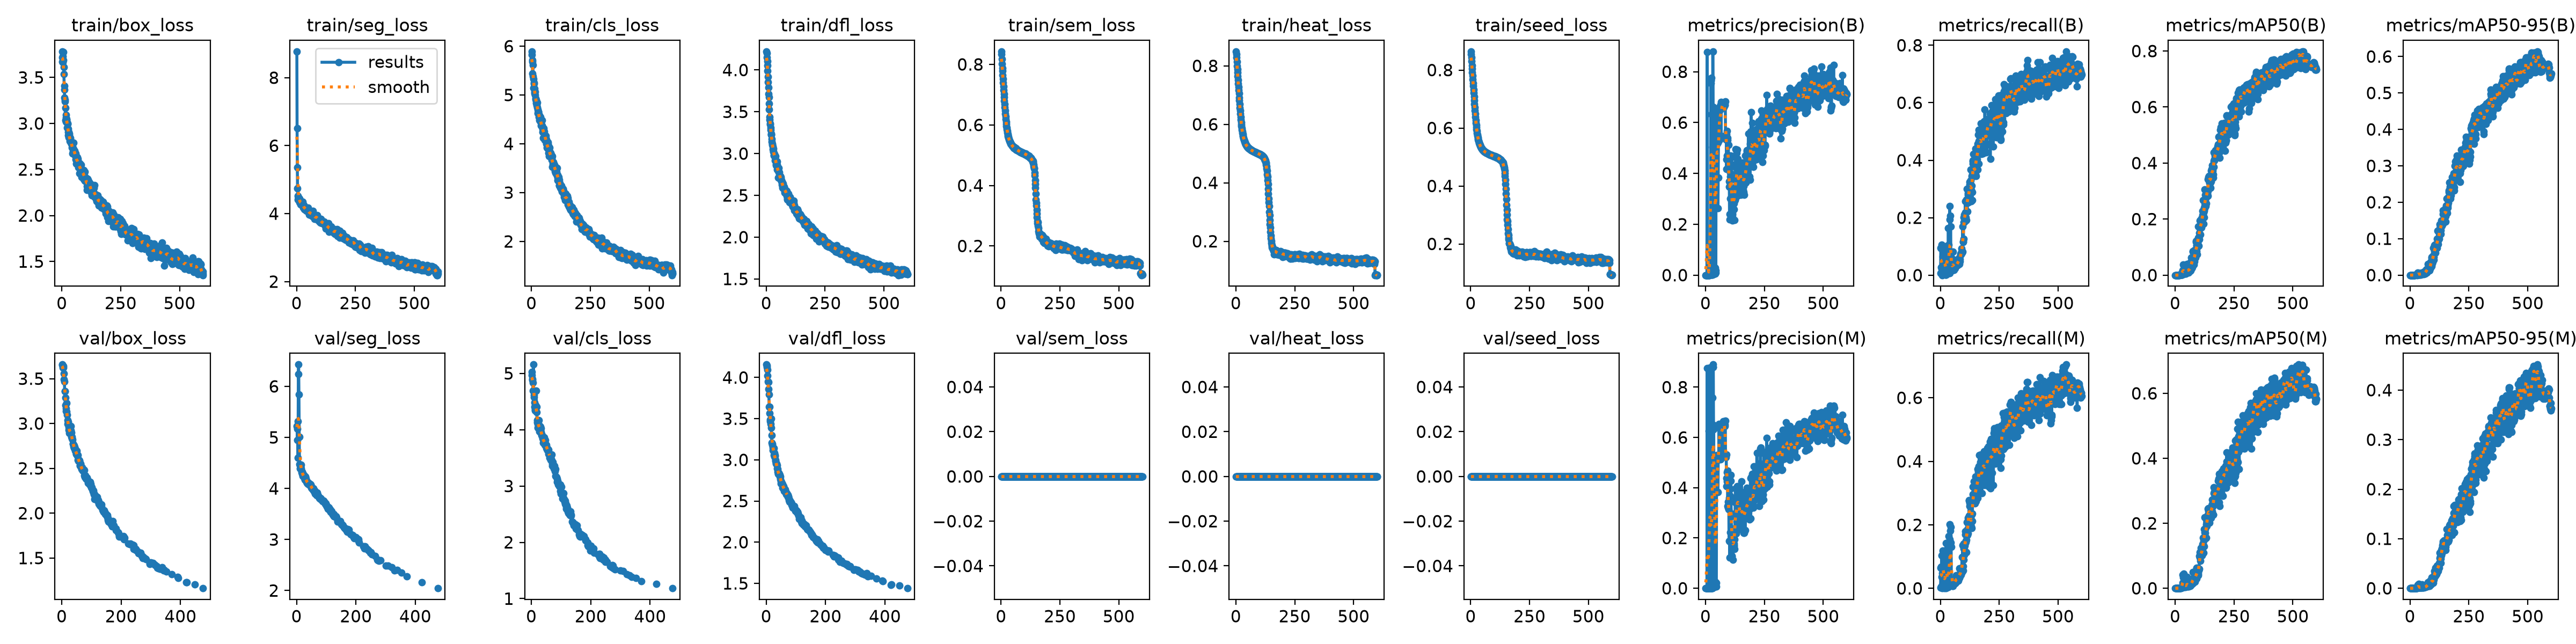

The table this chart was drawn from, first rows:
epoch, time, train/box_loss, train/seg_loss, train/cls_loss, train/dfl_loss, train/sem_loss, train/heat_loss, train/seed_loss, metrics/precision(B), metrics/recall(B), metrics/mAP50(B), metrics/mAP50-95(B), metrics/precision(M), metrics/recall(M), metrics/mAP50(M), metrics/mAP50-95(M), val/box_loss, val/seg_loss, val/cls_loss, val/dfl_loss, val/sem_loss, val/heat_loss, val/seed_loss
1, 58.7, 3.668, 8.773, 5.893, 4.222, 0.8428, 0.8492, 0.8642, 8e-05, 0.00721, 0, 0, 8e-05, 0.00277, 0, 0, 3.655, 5.219, 5.027, 4.157, 0, 0, 0
2, 111.6, 3.718, 6.513, 5.822, 4.204, 0.833, 0.8403, 0.8551, 8e-05, 0.09534, 3e-05, 1e-05, 9e-05, 0.06487, 1e-05, 0, 3.657, 5.165, 4.965, 4.146, 0, 0, 0
3, 164.6, 3.783, 5.36, 5.684, 4.148, 0.8173, 0.8282, 0.843, 2e-05, 0.09375, 3e-05, 1e-05, 8e-05, 0.06809, 2e-05, 1e-05, 3.644, 4.946, 4.884, 4.125, 0, 0, 0
4, 217.6, 3.73, 4.737, 5.71, 4.103, 0.8025, 0.8141, 0.8308, 4e-05, 0.02796, 1e-05, 0, 1e-05, 0.00481, 0, 0, 3.624, 5.312, 4.903, 4.093, 0, 0, 0
5, 270.6, 3.664, 4.522, 5.444, 4.051, 0.7876, 0.7999, 0.8164, 0.00018, 0.02117, 1e-05, 0, 0.00013, 0.03667, 4e-05, 0, 3.64, 4.603, 4.837, 4.021, 0, 0, 0
6, 323.4, 3.778, 4.407, 5.613, 3.992, 0.7778, 0.7889, 0.8052, 0.00024, 0.1062, 6e-05, 1e-05, 0.0002, 0.1028, 0.00032, 4e-05, 3.622, 6.242, 4.69, 3.953, 0, 0, 0
7, 376.5, 3.685, 4.479, 5.383, 3.921, 0.765, 0.7768, 0.7918, 0.8769, 0.0002, 5e-05, 1e-05, 0.8757, 0.0002, 0.00024, 5e-05, 3.554, 6.427, 5.156, 3.946, 0, 0, 0
8, 429.5, 3.611, 4.473, 5.329, 3.853, 0.7524, 0.7647, 0.7801, 0.00019, 0.01565, 6e-05, 1e-05, 8e-05, 0.03627, 9e-05, 1e-05, 3.489, 5.844, 4.614, 3.857, 0, 0, 0
9, 482.3, 3.538, 4.438, 5.144, 3.79, 0.739, 0.752, 0.7677, 0.00019, 0.01604, 2e-05, 1e-05, 0.0002, 0.04823, 0.00012, 2e-05, 3.467, 5.011, 4.576, 3.796, 0, 0, 0
10, 535.3, 3.411, 4.416, 5.228, 3.713, 0.7264, 0.7396, 0.7555, 0.00024, 0.02227, 0.0001, 1e-05, 0.00018, 0.01384, 0.00013, 2e-05, 3.357, 4.471, 4.487, 3.642, 0, 0, 0
11, 588.2, 3.368, 4.427, 5.257, 3.678, 0.7147, 0.7283, 0.7445, 0.00036, 0.06492, 0.00012, 3e-05, 0.00032, 0.118, 0.00014, 4e-05, 3.358, 4.451, 4.405, 3.646, 0, 0, 0
12, 641.3, 3.282, 4.331, 5.127, 3.601, 0.7028, 0.7167, 0.7329, 0.00039, 0.07032, 9e-05, 2e-05, 0.0003, 0.1172, 0.00013, 3e-05, 3.289, 4.394, 4.335, 3.564, 0, 0, 0
13, 694.4, 3.24, 4.451, 5.062, 3.528, 0.6911, 0.705, 0.7207, 0.00035, 0.09038, 9e-05, 2e-05, 0.00023, 0.107, 0.00018, 3e-05, 3.206, 4.423, 4.354, 3.486, 0, 0, 0
14, 747.2, 3.257, 4.361, 5.028, 3.439, 0.6791, 0.692, 0.7077, 0.00019, 0.01445, 4e-05, 1e-05, 0.6254, 0.00221, 4e-05, 1e-05, 3.171, 4.434, 4.426, 3.468, 0, 0, 0
15, 800.1, 3.036, 4.343, 5.063, 3.409, 0.6683, 0.681, 0.6956, 0.00025, 0.01886, 5e-05, 1e-05, 0.00016, 0.01384, 4e-05, 1e-05, 3.14, 4.39, 4.439, 3.433, 0, 0, 0
16, 853.2, 3.169, 4.309, 4.996, 3.359, 0.6572, 0.6688, 0.6831, 0.00023, 0.02348, 8e-05, 2e-05, 0.00025, 0.04349, 0.00061, 8e-05, 3.231, 4.459, 4.696, 3.501, 0, 0, 0
17, 906.3, 3.062, 4.271, 4.938, 3.351, 0.6465, 0.6569, 0.6709, 0.00036, 0.03291, 0.00016, 3e-05, 0.00025, 0.01846, 0.00011, 2e-05, 3.13, 4.315, 4.407, 3.387, 0, 0, 0
18, 959.2, 3.018, 4.293, 4.914, 3.309, 0.6368, 0.6465, 0.6599, 0.00046, 0.04193, 0.00079, 0.00013, 0.7766, 0.0004, 0.00076, 0.0001, 3.098, 4.33, 4.31, 3.298, 0, 0, 0
19, 1012, 3.093, 4.358, 4.897, 3.284, 0.6273, 0.6358, 0.6486, 0.00062, 0.06992, 0.00091, 0.00018, 0.8782, 0.00161, 0.00096, 0.00011, 3.035, 4.289, 4.167, 3.209, 0, 0, 0
20, 1066, 3.047, 4.355, 4.876, 3.224, 0.6184, 0.6256, 0.6376, 0.00069, 0.07593, 0.00089, 0.00015, 0.00058, 0.06831, 0.00079, 0.00014, 2.994, 4.291, 4.129, 3.192, 0, 0, 0
21, 1119, 3.044, 4.279, 4.84, 3.225, 0.6096, 0.6163, 0.6277, 0.00066, 0.05128, 0.00107, 0.00022, 0.00052, 0.03482, 0.00061, 0.00013, 3.018, 4.246, 4.098, 3.181, 0, 0, 0
22, 1172, 3.012, 4.335, 4.827, 3.24, 0.6024, 0.6071, 0.618, 0.7545, 0.0014, 0.00264, 0.00038, 0.00054, 0.03663, 0.00054, 0.00011, 3, 4.252, 4.036, 3.146, 0, 0, 0
23, 1225, 2.954, 4.25, 4.796, 3.175, 0.5955, 0.5997, 0.6099, 0.7656, 0.00281, 0.0033, 0.00048, 0.7607, 0.0012, 0.00129, 0.00034, 2.959, 4.244, 4.045, 3.118, 0, 0, 0
24, 1278, 2.997, 4.347, 4.85, 3.144, 0.5901, 0.5929, 0.6026, 0.7661, 0.00221, 0.00161, 0.00036, 0.00098, 0.1425, 0.00167, 0.00037, 2.928, 4.267, 4.108, 3.13, 0, 0, 0
25, 1331, 3.003, 4.351, 4.752, 3.116, 0.5845, 0.5867, 0.5958, 0.7767, 0.00181, 0.00127, 0.00025, 0.00078, 0.07245, 0.00108, 0.00018, 2.916, 4.266, 4.17, 3.145, 0, 0, 0
26, 1384, 2.944, 4.233, 4.63, 3.105, 0.5801, 0.5812, 0.5899, 0.6315, 0.00361, 0.00181, 0.00041, 0.6303, 0.00281, 0.00144, 0.00053, 2.894, 4.197, 4.004, 3.055, 0, 0, 0
27, 1437, 2.872, 4.228, 4.702, 3.087, 0.5745, 0.5753, 0.5832, 0.00102, 0.06272, 0.00179, 0.00041, 0.00086, 0.05332, 0.00185, 0.00046, 2.907, 4.169, 3.964, 3.037, 0, 0, 0
28, 1490, 2.907, 4.192, 4.661, 3.054, 0.5701, 0.5701, 0.5776, 0.00116, 0.1029, 0.00162, 0.00039, 0.00077, 0.0512, 0.00126, 0.0003, 2.895, 4.226, 4.064, 3.084, 0, 0, 0
29, 1543, 2.906, 4.182, 4.653, 3.057, 0.5659, 0.5658, 0.5726, 0.5032, 0.05366, 0.00216, 0.00062, 0.7581, 0.00461, 0.00206, 0.0004, 2.891, 4.222, 4.006, 3.047, 0, 0, 0
30, 1596, 2.85, 4.257, 4.663, 3.024, 0.5623, 0.5616, 0.5681, 0.00115, 0.1013, 0.00092, 0.00021, 0.00098, 0.113, 0.00228, 0.00047, 2.969, 4.234, 4.058, 3.058, 0, 0, 0
31, 1649, 2.889, 4.184, 4.607, 3.017, 0.5606, 0.5581, 0.5646, 0.8798, 0.00722, 0.01699, 0.00279, 0.8797, 0.00542, 0.01637, 0.00278, 2.924, 4.188, 4.003, 2.999, 0, 0, 0
32, 1702, 2.87, 4.12, 4.548, 2.982, 0.5568, 0.5541, 0.5601, 0.629, 0.00783, 0.01651, 0.00223, 0.8802, 0.00361, 0.04202, 0.00528, 2.897, 4.165, 4.026, 2.986, 0, 0, 0
33, 1755, 2.83, 4.177, 4.48, 2.977, 0.554, 0.5511, 0.5567, 0.6617, 0.01124, 0.03719, 0.00667, 0.8899, 0.00441, 0.03402, 0.00692, 2.852, 4.152, 3.959, 2.96, 0, 0, 0
34, 1808, 2.806, 4.21, 4.58, 2.997, 0.5517, 0.5483, 0.5538, 0.00255, 0.1642, 0.00543, 0.00163, 0.6487, 0.00823, 0.00566, 0.00128, 2.85, 4.129, 3.905, 2.954, 0, 0, 0
35, 1861, 2.828, 4.174, 4.504, 2.99, 0.5482, 0.5454, 0.5504, 0.6328, 0.03648, 0.01629, 0.00331, 0.6322, 0.00963, 0.01596, 0.00331, 2.831, 4.137, 3.918, 2.955, 0, 0, 0
36, 1914, 2.813, 4.15, 4.504, 2.968, 0.5465, 0.5429, 0.5477, 0.507, 0.1055, 0.01389, 0.00215, 0.00421, 0.1651, 0.01274, 0.0026, 2.82, 4.105, 3.904, 2.932, 0, 0, 0
37, 1967, 2.84, 4.107, 4.538, 2.96, 0.5453, 0.5404, 0.5451, 0.5049, 0.01445, 0.03423, 0.00442, 0.5112, 0.01605, 0.04565, 0.0091, 2.776, 4.091, 3.866, 2.894, 0, 0, 0
38, 2020, 2.802, 4.109, 4.447, 2.916, 0.5445, 0.5384, 0.5431, 0.638, 0.00742, 0.00422, 0.00099, 0.5105, 0.00803, 0.00577, 0.00094, 2.774, 4.118, 3.848, 2.889, 0, 0, 0
39, 2072, 2.789, 4.14, 4.544, 2.971, 0.5427, 0.5367, 0.5412, 0.3837, 0.00662, 0.00489, 0.00101, 0.3848, 0.01049, 0.00387, 0.00076, 2.762, 4.086, 3.835, 2.856, 0, 0, 0
40, 2125, 2.781, 4.146, 4.44, 2.926, 0.5406, 0.5347, 0.5392, 0.00523, 0.2395, 0.01028, 0.00255, 0.00646, 0.2013, 0.00798, 0.00151, 2.741, 4.107, 3.771, 2.827, 0, 0, 0
41, 2178, 2.796, 4.081, 4.378, 2.861, 0.538, 0.5328, 0.5371, 0.0292, 0.1929, 0.01864, 0.00569, 0.02578, 0.1543, 0.01102, 0.00339, 2.754, 4.097, 3.798, 2.829, 0, 0, 0
42, 2231, 2.788, 4.1, 4.371, 2.871, 0.5368, 0.531, 0.5353, 0.406, 0.01884, 0.00723, 0.0023, 0.3871, 0.01322, 0.00588, 0.00114, 2.725, 4.073, 3.781, 2.836, 0, 0, 0
43, 2284, 2.738, 4.122, 4.38, 2.861, 0.5351, 0.5297, 0.5336, 0.01079, 0.2062, 0.00436, 0.00159, 0.01058, 0.1819, 0.00409, 0.00105, 2.74, 4.081, 3.86, 2.845, 0, 0, 0
44, 2337, 2.769, 4.073, 4.372, 2.857, 0.5337, 0.5282, 0.5322, 0.01798, 0.1696, 0.01276, 0.00485, 0.01765, 0.1445, 0.00934, 0.00236, 2.727, 4.065, 3.755, 2.831, 0, 0, 0
45, 2390, 2.674, 4.16, 4.482, 2.903, 0.5342, 0.5273, 0.5311, 0.6361, 0.01986, 0.01251, 0.00441, 0.0074, 0.1931, 0.01003, 0.00236, 2.694, 4.086, 3.735, 2.798, 0, 0, 0
46, 2443, 2.742, 4.079, 4.365, 2.869, 0.5325, 0.5259, 0.5298, 0.5137, 0.01831, 0.00592, 0.00156, 0.02081, 0.1305, 0.01055, 0.00146, 2.72, 4.089, 3.811, 2.817, 0, 0, 0
47, 2496, 2.73, 4.149, 4.311, 2.807, 0.5326, 0.5253, 0.5293, 0.5171, 0.02324, 0.0101, 0.0023, 0.5294, 0.00916, 0.00531, 0.00118, 2.698, 4.072, 3.752, 2.796, 0, 0, 0
48, 2549, 2.696, 4.178, 4.243, 2.823, 0.5306, 0.524, 0.5279, 0.5294, 0.01723, 0.01104, 0.00251, 0.5142, 0.01142, 0.00492, 0.00124, 2.659, 4.058, 3.717, 2.765, 0, 0, 0
49, 2601, 2.718, 4.064, 4.287, 2.819, 0.5302, 0.5229, 0.5266, 0.5152, 0.01866, 0.01172, 0.00337, 0.5115, 0.01465, 0.00775, 0.00164, 2.659, 4.041, 3.733, 2.737, 0, 0, 0
50, 2654, 2.791, 4.045, 4.118, 2.713, 0.5279, 0.5217, 0.5252, 0.5244, 0.03194, 0.014, 0.00368, 0.5158, 0.02736, 0.00866, 0.00189, 2.666, 4.017, 3.728, 2.713, 0, 0, 0
51, 2707, 2.686, 4.059, 4.257, 2.797, 0.5278, 0.5209, 0.5244, 0.5284, 0.01818, 0.03873, 0.0062, 0.5126, 0.01042, 0.03563, 0.00782, 2.695, 4.014, 3.672, 2.732, 0, 0, 0
52, 2761, 2.703, 3.967, 4.322, 2.828, 0.5268, 0.5201, 0.5235, 0.5198, 0.02251, 0.01449, 0.00415, 0.51, 0.00803, 0.0118, 0.00302, 2.644, 3.999, 3.686, 2.727, 0, 0, 0
53, 2814, 2.665, 4.074, 4.278, 2.776, 0.5268, 0.5193, 0.523, 0.2629, 0.05491, 0.01178, 0.00383, 0.3818, 0.00742, 0.00794, 0.00226, 2.639, 3.994, 3.655, 2.715, 0, 0, 0
54, 2867, 2.704, 4.042, 4.248, 2.783, 0.5255, 0.5186, 0.5222, 0.3842, 0.08084, 0.01746, 0.00392, 0.5144, 0.02355, 0.00567, 0.00125, 2.646, 3.993, 3.636, 2.708, 0, 0, 0
55, 2920, 2.683, 4.074, 4.214, 2.778, 0.5238, 0.5174, 0.5211, 0.5326, 0.03428, 0.01589, 0.00436, 0.5226, 0.02046, 0.00788, 0.00179, 2.592, 3.976, 3.627, 2.66, 0, 0, 0
56, 2973, 2.649, 4.031, 4.126, 2.723, 0.526, 0.5176, 0.5211, 0.5289, 0.01824, 0.0161, 0.00491, 0.5133, 0.01425, 0.0116, 0.00206, 2.58, 3.997, 3.652, 2.672, 0, 0, 0
57, 3026, 2.681, 3.97, 4.077, 2.701, 0.5224, 0.5161, 0.5195, 0.6519, 0.02105, 0.00987, 0.00306, 0.643, 0.01322, 0.00547, 0.00135, 2.585, 3.964, 3.645, 2.672, 0, 0, 0
58, 3079, 2.643, 4.008, 4.096, 2.712, 0.523, 0.516, 0.5196, 0.6607, 0.01866, 0.01977, 0.00564, 0.6533, 0.01512, 0.01144, 0.00285, 2.594, 3.946, 3.567, 2.683, 0, 0, 0
59, 3132, 2.673, 4.025, 4.154, 2.729, 0.5209, 0.5149, 0.5183, 0.534, 0.02755, 0.01736, 0.00478, 0.5191, 0.01799, 0.01064, 0.00235, 2.59, 3.958, 3.569, 2.668, 0, 0, 0
60, 3184, 2.611, 4.016, 4.166, 2.717, 0.522, 0.5145, 0.5182, 0.6489, 0.03205, 0.04235, 0.01007, 0.6396, 0.02069, 0.01499, 0.00295, 2.579, 3.964, 3.564, 2.652, 0, 0, 0
... 540 more rows
